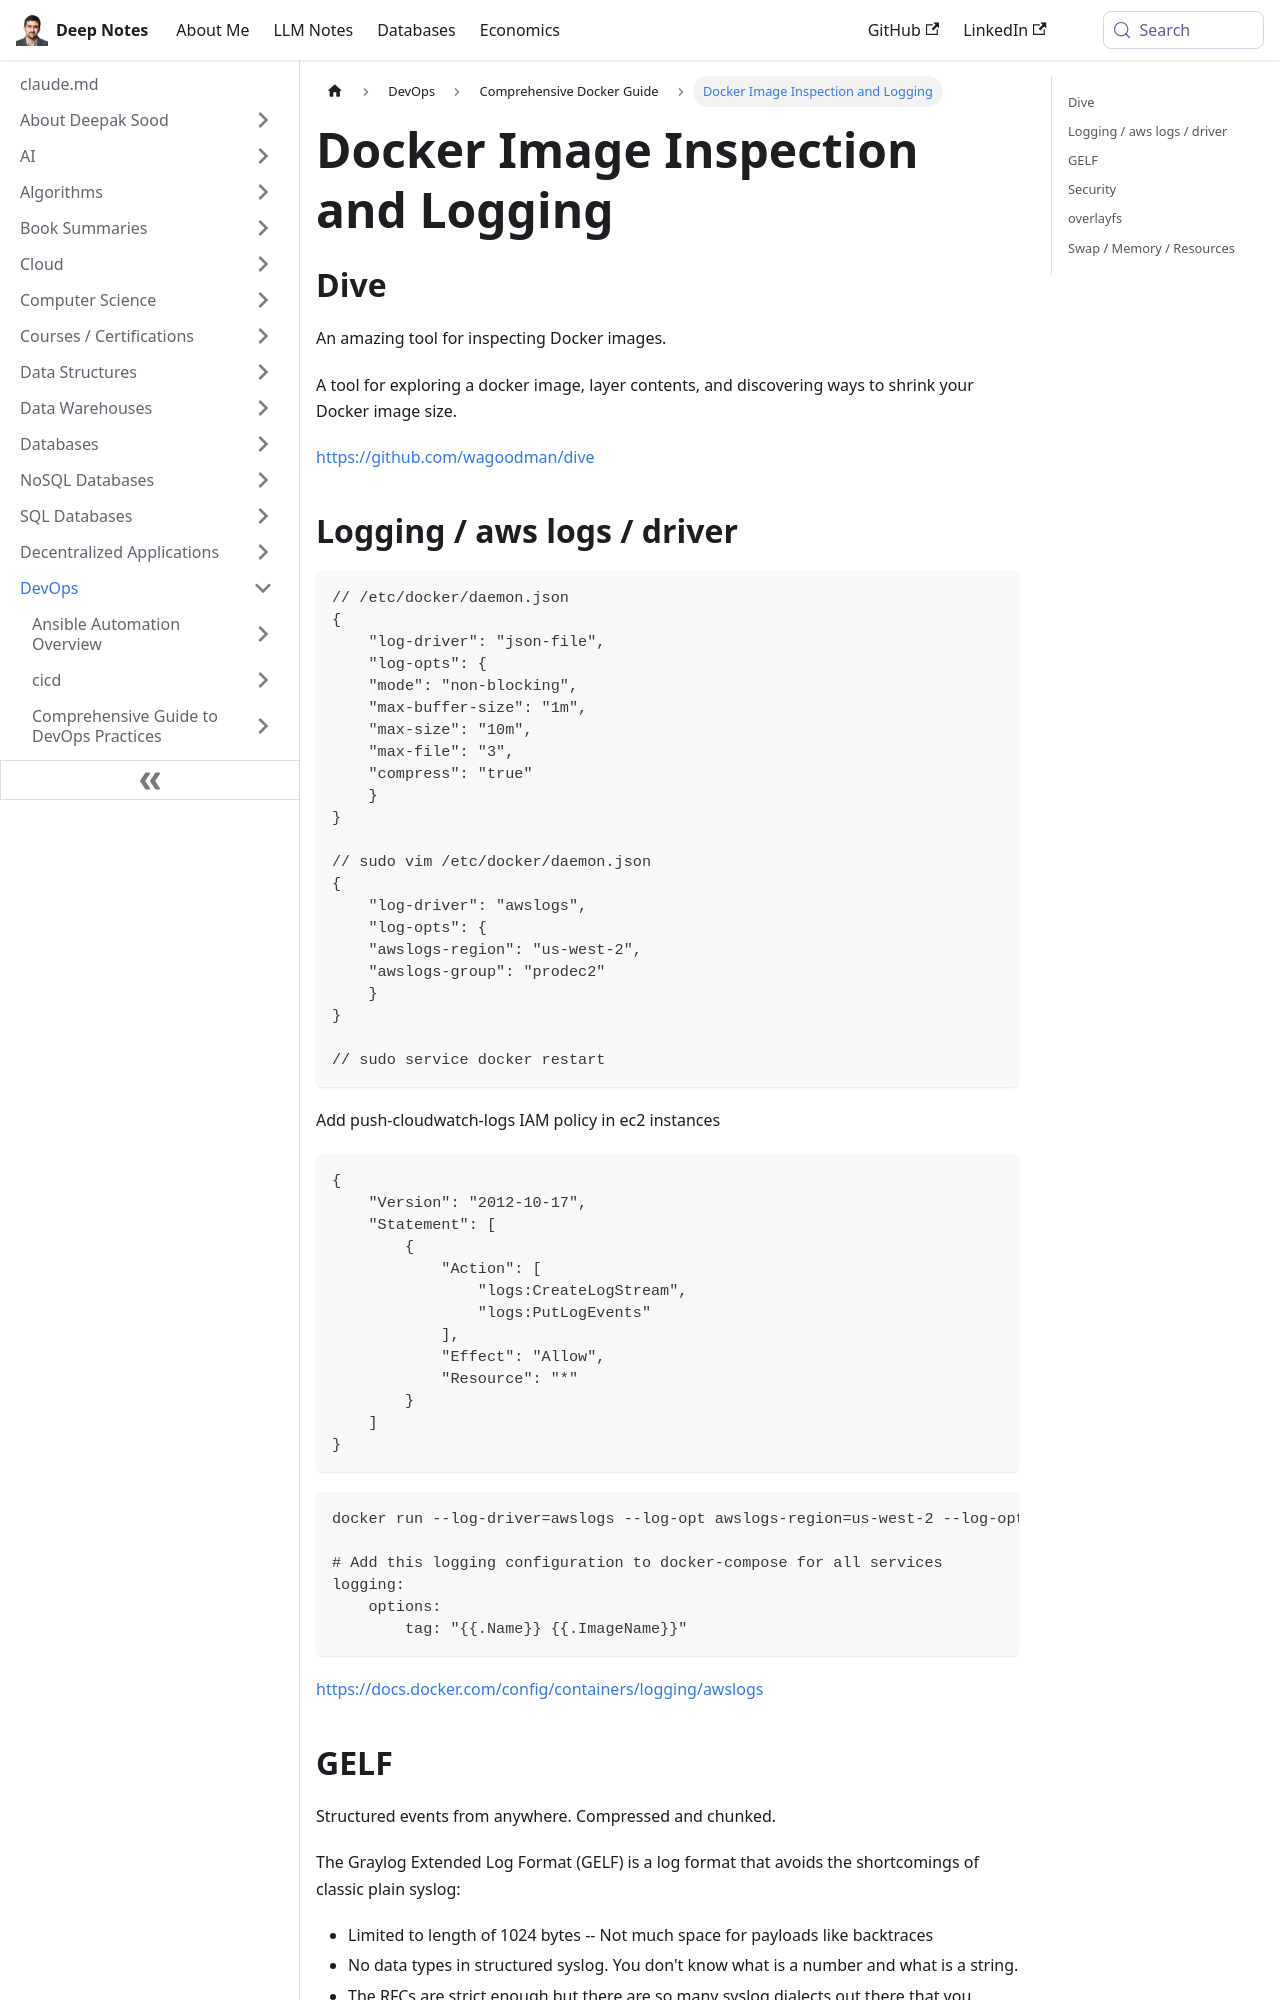

repository: deepaksood619/deepaksood619.github.io · page: devops/docker/others/index.html · generator: docusaurus

---
slug: /devops/docker/others
title: Docker Image Inspection and Logging
description: Explore Docker images effectively with Dive and configure logging with AWS for optimized performance.
created: 2023-03-05
updated: 2023-12-05
---
## Dive

An amazing tool for inspecting Docker images.

A tool for exploring a docker image, layer contents, and discovering ways to shrink your Docker image size.

https://github.com/wagoodman/dive

## Logging / aws logs / driver

```json
// /etc/docker/daemon.json
{
    "log-driver": "json-file",
    "log-opts": {
    "mode": "non-blocking",
    "max-buffer-size": "1m",
    "max-size": "10m",
    "max-file": "3",
    "compress": "true"
    }
}

// sudo vim /etc/docker/daemon.json
{
    "log-driver": "awslogs",
    "log-opts": {
    "awslogs-region": "us-west-2",
    "awslogs-group": "prodec2"
    }
}

// sudo service docker restart
```

Add push-cloudwatch-logs IAM policy in ec2 instances

```json
{
    "Version": "2012-10-17",
    "Statement": [
        {
            "Action": [
                "logs:CreateLogStream",
                "logs:PutLogEvents"
            ],
            "Effect": "Allow",
            "Resource": "*"
        }
    ]
}
```

```bash
docker run --log-driver=awslogs --log-opt awslogs-region=us-west-2 --log-opt awslogs-group=prodec2 hello-world

# Add this logging configuration to docker-compose for all services
logging:
    options:
        tag: "{{.Name}} {{.ImageName}}"
```

https://docs.docker.com/config/containers/logging/awslogs
